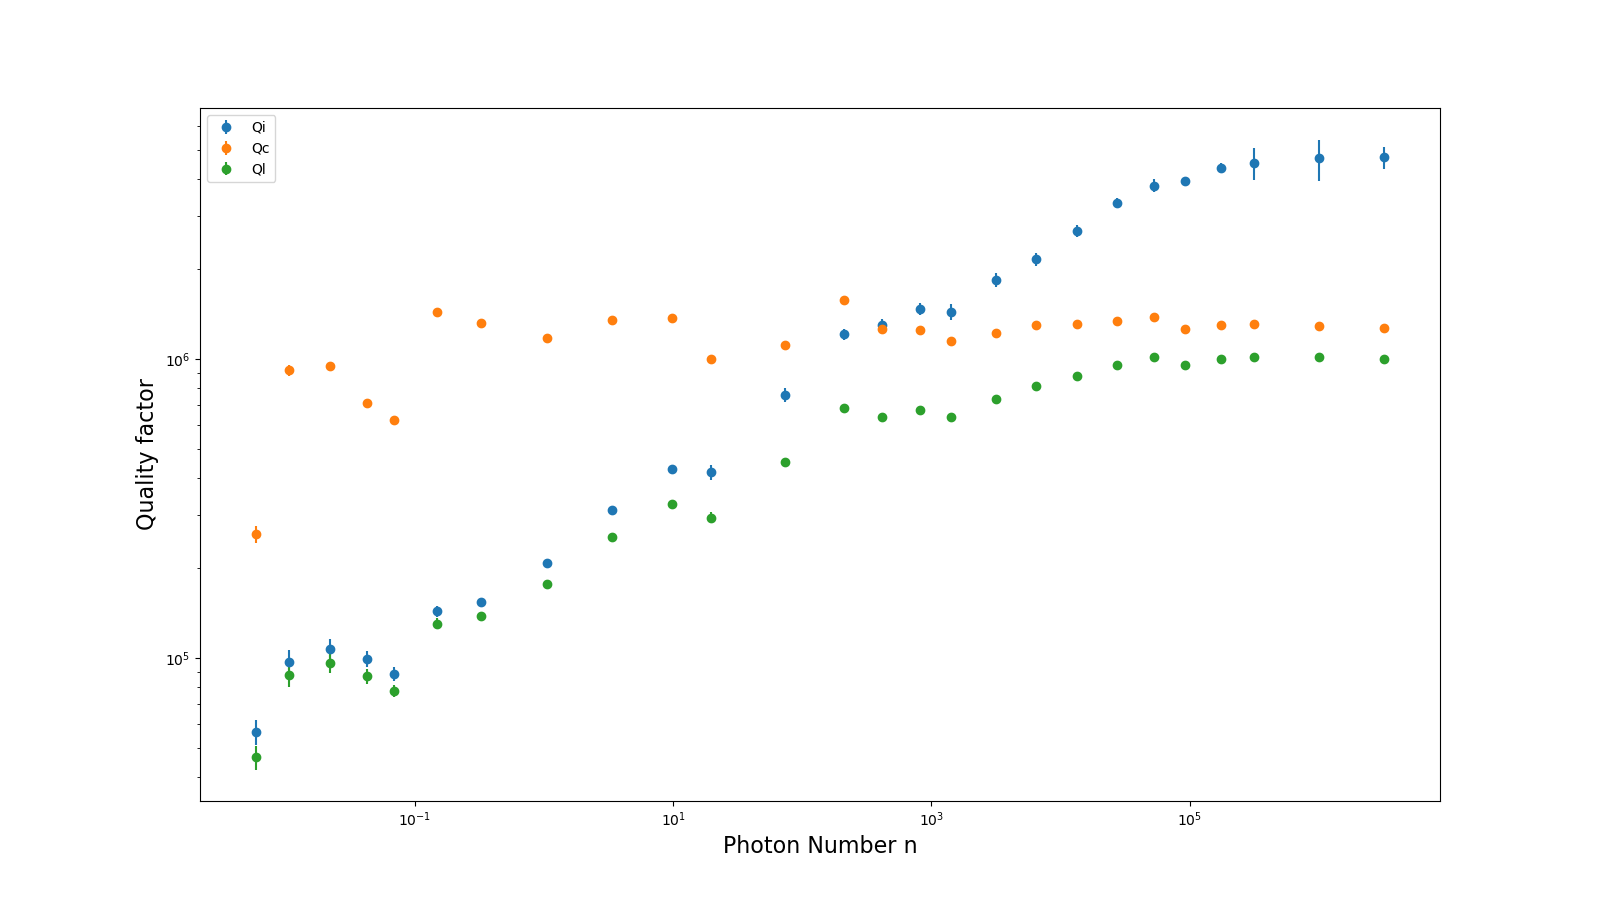

Source data for this figure (header and first rows):
Internal Q, Qi_no_corr, absQc, Coupling Q, Loaded Q, Resonant Frequency, theta0, phi0, phi0_err, Ql_err, absQc_err, fr_err, chi_square, Qi_no_corr_err, Qi_dia_corr_err, delay, photons, power
418402, 531310, 662172, 997726, 294783, 4897824313, 2.297, -0.8451, 0.03293, 12462, 18629, 362.5, 0.001505, 35133, 24950, 5.2653094142506833e-08, 19.62, -27.5
760120, 1228692, 713821, 1112094, 451511, 4897821410, 2.268, -0.8739, 0.02155, 15796, 12882, 140.5, 0.0008875, 99893, 41103, 6.799911457796147e-08, 73.42, -25.0
1210368, 2215076, 990558, 1575327, 684470, 4897822932, 2.251, -0.8908, 0.01741, 17748, 15457, 77.15, 0.000486, 147465, 51005, 5.5662534334512545e-08, 211.8, -22.5
1303772, 2675079, 843659, 1262422, 641382, 4897823345, 2.303, -0.8389, 0.01409, 15455, 12475, 68.55, 0.0004931, 203110, 58027, 5.76209901663641e-08, 412.7, -20.0
1467201, 4014052, 809803, 1246226, 673858, 4897823110, 2.278, -0.8635, 0.01749, 14890, 10897, 75.63, 0.0006124, 393027, 67481, 6.173873952793679e-08, 820.6, -17.5
1437262, 4316286, 748538, 1146985, 637910, 4897823804, 2.282, -0.8598, 0.02798, 18187, 10291, 125.3, 0.0008914, 709037, 85414, 6.105018509946158e-08, 1421, -15.0
1836386, 11207593, 786562, 1225440, 734980, 4897824977, 2.268, -0.8739, 0.02215, 15101, 7981, 82.55, 0.0005315, 2978245, 97437, 6.055161116295585e-08, 3140, -12.5
2160207, 33040428, 831683, 1299158, 811262, 4897825005, 2.266, -0.8761, 0.0161, 16754, 6707, 49.24, 0.0002849, 23332446, 108489, 5.9596010396400814e-08, 6416, -10.0
2681281, -14967409, 829955, 1306991, 878679, 4897824167, 2.259, -0.8828, 0.01506, 15433, 5917, 38.88, 0.0002137, 3468467, 116846, 5.7735168997432774e-08, 13305, -7.5
3324195, -7996111, 853323, 1340475, 955266, 4897824349, 2.261, -0.8807, 0.007058, 10412, 4602, 20.51, 0.0001252, 565541, 125879, 5.985061092503744e-08, 27265, -5.0
3799547, -6737250, 881775, 1384164, 1014562, 4897824223, 2.261, -0.8801, 0.01172, 13007, 4595, 31.02, 0.0001538, 546465, 186152, 6.091812367695428e-08, 52965, -2.5
3931560, -5259069, 807287, 1259102, 953681, 4897824174, 2.267, -0.8748, 0.004672, 5562, 2162, 14.98, 3.981678405087282e-05, 161897, 96367, 6.005595852499687e-08, 91488, 0.0
4355541, -5057772, 835000, 1298202, 1000111, 4897824208, 2.269, -0.8721, 0.005279, 7287, 2035, 13.53, 3.540965805175311e-05, 166700, 171945, 6.050421323310156e-08, 173529, 2.5
4521946, -4914039, 839813, 1305314, 1012922, 4897824208, 2.27, -0.8719, 0.008922, 29455, 2610, 26.01, 5.67440947941243e-05, 705332, 540864, 6.028087667739963e-08, 314814, 5.0
4689048, -4646627, 832543, 1294220, 1014272, 4897823696, 2.27, -0.872, 0.0155, 34551, 2680, 38.68, 7.025453758285864e-05, 714512, 734560, 5.991591690559768e-08, 1006742, 10.0
4722506, -4508369, 820040, 1272442, 1002363, 4897823280, 2.271, -0.8705, 0.04142, 31681, 3742, 100.2, 0.0001368, 671058, 390962, 5.979474836912914e-08, 3162496, 15.0
56714, 57363, 246245, 258952, 46525, 4897813749, 2.827, -0.3146, 0.05981, 4164, 17253, 4069, 0.005517, 5575, 5487, 9.1591955262712e-08, 0.005953, -52.5
97266, 104783, 547521, 918350, 87951, 4897830826, 2.21, -0.932, 0.06079, 7872, 39197, 2457, 0.002763, 10091, 9087, 5.4571996289718493e-08, 0.01067, -50.0
107184, 114154, 614536, 945558, 96271, 4897827908, 2.278, -0.8633, 0.04987, 7327, 35229, 1737, 0.001617, 9383, 8578, 6.669051713344901e-08, 0.02208, -47.5
99137, 102359, 579990, 710933, 87005, 4897822106, 2.525, -0.6167, 0.04008, 5047, 25357, 1550, 0.0009859, 6390, 6114, 8.172101329610643e-08, 0.04265, -45.0
88644, 90976, 529696, 625532, 77641, 4897818145, 2.581, -0.5609, 0.03536, 3816, 19963, 1568, 0.0007609, 4774, 4620, 9.002412512031123e-08, 0.06864, -42.5
143380, 153924, 850581, 1432821, 130338, 4897827761, 2.206, -0.9352, 0.02824, 5370, 24011, 686.6, 0.0003344, 6926, 6296, 5.1770518641932594e-08, 0.1502, -40.0
153929, 165135, 833639, 1318040, 137832, 4897826780, 2.256, -0.886, 0.02087, 4034, 17094, 488.4, 0.0002024, 5327, 4771, 5.979328064740573e-08, 0.3246, -37.5
207635, 226104, 804877, 1177838, 176517, 4897824264, 2.323, -0.8185, 0.01494, 3599, 11548, 276.6, 0.0001428, 5272, 4696, 6.245550781989255e-08, 1.06, -35.0
312211, 356395, 880385, 1353578, 253695, 4897825205, 2.279, -0.8627, 0.01466, 5963, 14537, 193.8, 0.0001996, 10138, 8226, 5.770230402343159e-08, 3.387, -32.5
428166, 521580, 871991, 1372666, 326365, 4897826543, 2.259, -0.8825, 0.01313, 7073, 14728, 153.3, 0.000239, 14287, 10797, 5.673437579150809e-08, 9.828, -30.0
